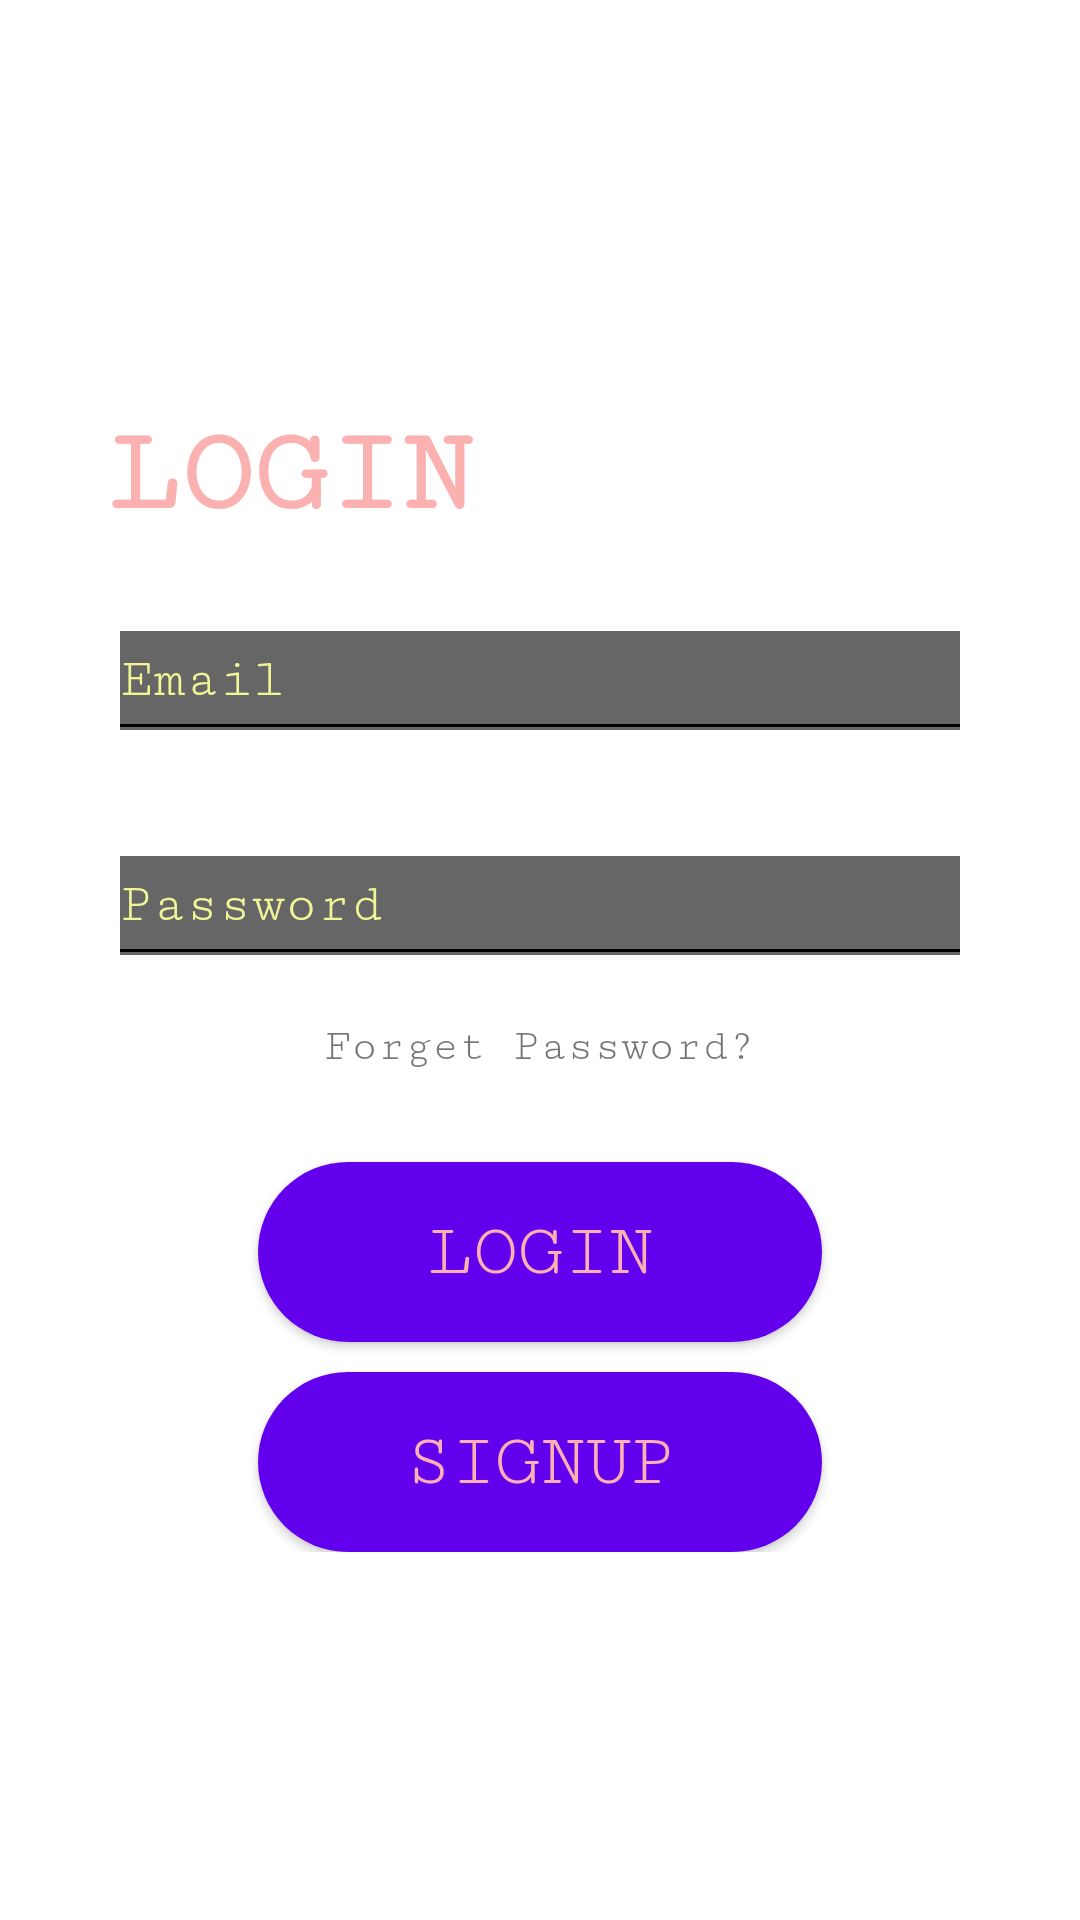

Produce the Android XML layout that renders to this screen, including the resource entries it uses.
<!-- AndroidManifest.xml: application theme Theme.AskBento -->
<!-- res/layout/activity_login.xml -->
<?xml version="1.0" encoding="utf-8"?>
<ScrollView xmlns:android="http://schemas.android.com/apk/res/android"
    xmlns:app="http://schemas.android.com/apk/res-auto"
    xmlns:tools="http://schemas.android.com/tools"
    android:layout_width="match_parent"
    android:layout_height="match_parent"
    android:padding="6dp"
    android:orientation="vertical"
    android:background="@drawable/hispc7"
    tools:context=".Login">
    <LinearLayout
        android:layout_width="match_parent"
        android:layout_height="match_parent"
        android:padding="30dp"
        android:orientation="vertical">
        <TextView
            android:id="@+id/textView"
            android:layout_width="wrap_content"
            android:layout_height="wrap_content"
            android:text="LOGIN"
            android:textSize="40dp"
            android:textColor="#fcb1b1"
            android:layout_marginTop="100dp"
            android:fontFamily="serif-monospace"
            android:textStyle="bold"/>

        <EditText
            android:id="@+id/logEmail"
            android:layout_width="match_parent"
            android:layout_height="wrap_content"
            android:layout_marginTop="20dp"
            android:hint="Email"
            android:backgroundTintMode="screen"
            android:textColorHint="#f0f696"
            android:inputType="textEmailAddress"
            android:textSize="18sp"
            android:textColor="@color/material"
            android:minHeight="50dp"
            android:fontFamily="serif-monospace"

            />

        <EditText
            android:id="@+id/logPassword"
            android:layout_width="match_parent"
            android:layout_height="wrap_content"
            android:inputType="textPassword"
            android:hint="Password"
            android:layout_marginTop="25dp"
            android:minHeight="50dp"
            android:backgroundTintMode="screen"
            android:textColorHint="#f0f696"
            android:textSize="18sp"
            android:textColor="@color/material"
            android:fontFamily="serif-monospace"

            />

        <TextView
            android:id="@+id/forgotPass"
            android:layout_width="wrap_content"
            android:layout_height="wrap_content"
            android:layout_marginLeft="50dp"
            android:layout_marginTop="15dp"
            android:layout_marginRight="50dp"
            android:text="Forget Password?"
            android:layout_gravity="center"
            android:textColor="@color/material"
            android:textSize="15sp"
            android:fontFamily="serif-monospace"/>

        <Button
            android:id="@+id/btnLogin"
            android:layout_width="match_parent"
            android:layout_height="60dp"
            android:layout_marginLeft="50dp"
            android:layout_marginTop="30dp"
            android:layout_marginRight="50dp"
            android:text="Login"
            android:textAlignment="center"
            android:background="@drawable/button"
            android:textSize="25sp"
            android:padding="8dp"
            android:fontFamily="serif-monospace"
            android:layout_gravity="center"
            android:textColor="#fcb1b1"/>

        <Button
            android:id="@+id/btnSignUp"
            android:layout_width="match_parent"
            android:layout_height="60dp"
            android:layout_marginLeft="50dp"
            android:layout_marginTop="10dp"
            android:layout_marginRight="50dp"
            android:text="SignUp"
            android:padding="8dp"
            android:textAlignment="center"
            android:layout_gravity="center"
            android:background="@drawable/button"
            android:fontFamily="serif-monospace"
            android:textColor="#fcb1b1"
            android:textSize="25sp"
            />


    </LinearLayout>

</ScrollView>
<!-- resources referenced by this layout -->
<resources>
  <!-- drawable button (drawable) -->
  <?xml version="1.0" encoding="utf-8"?>
  <shape xmlns:android="http://schemas.android.com/apk/res/android">
  
      <corners
          android:radius="57dp"
          />
      <gradient
          android:angle="45"
          android:centerX="35%"
          android:startColor="@color/purple_500"
          android:endColor="@color/purple_500"
          android:type="linear"/>
      <size
          android:width="200dp"
          android:height="60dp"
          />
  
  </shape>
  <style name="Theme.AskBento" parent="Theme.MaterialComponents.DayNight.NoActionBar">
          
          <item name="colorPrimary">@color/purple_500</item>
          <item name="colorPrimaryVariant">@color/purple_700</item>
          <item name="colorOnPrimary">@color/white</item>
          
          <item name="colorSecondary">@color/teal_200</item>
          <item name="colorSecondaryVariant">@color/teal_700</item>
          <item name="colorOnSecondary">@color/black</item>
          
          <item name="android:statusBarColor" tools:targetApi="l">?attr/colorPrimaryVariant</item>
          
      </style>
  <!-- not gathered from this repository: default colours our renderer supplied (Android Studio template values) -->
  <color name="purple_500">#FF6200EE</color>
  <color name="purple_700">#FF3700B3</color>
  <color name="teal_200">#FF03DAC5</color>
  <color name="teal_700">#FF018786</color>
  <color name="black">#FF000000</color>
  <color name="white">#FFFFFFFF</color>
</resources>
